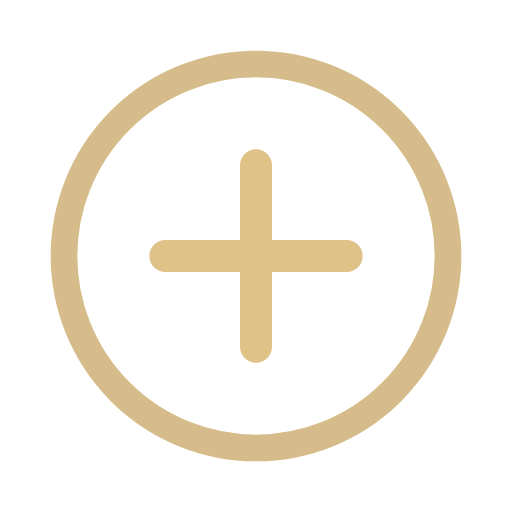
t = 0.00 s
t = 0.10 s: frame unchanged from t = 0.00 s, image omitted
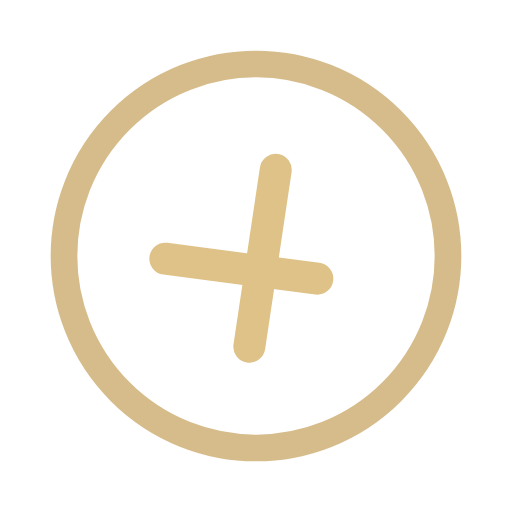
t = 0.20 s
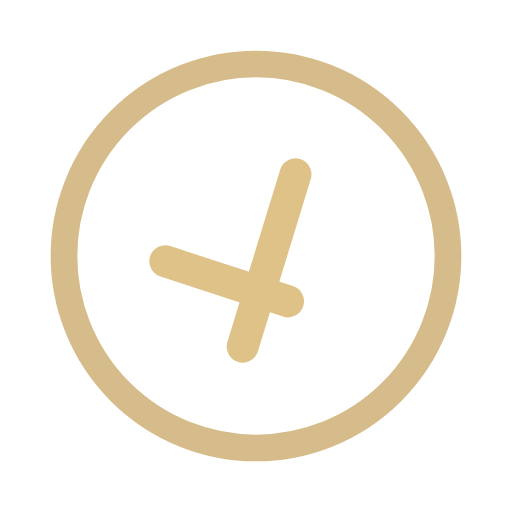
t = 0.30 s
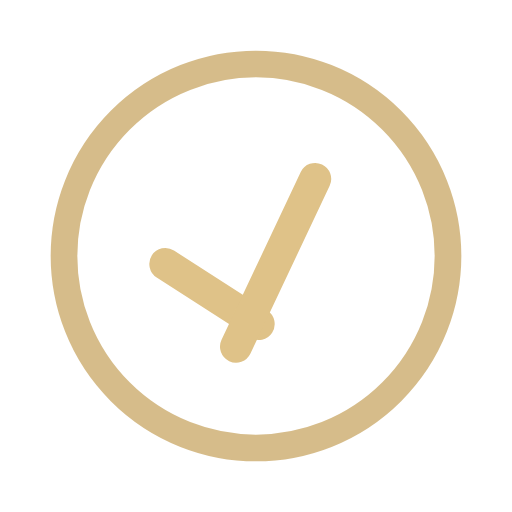
t = 0.40 s
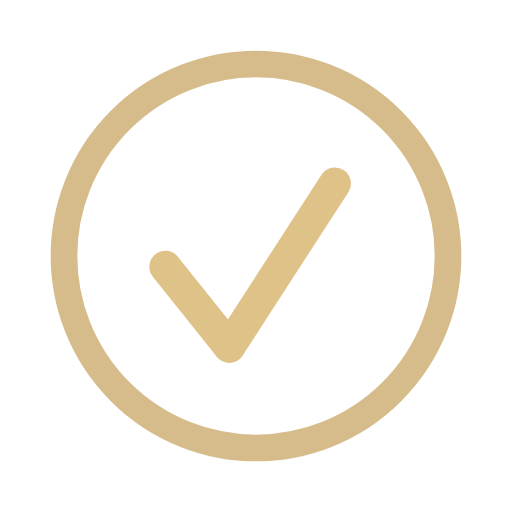
t = 0.50 s

The animated SVG that drew these frames (rendered in a browser with its animation timeline set to each time). Animation: 2 SMIL elements (animate=2); one cycle of 0.50 s.

<svg width="48" height="48" viewBox="0 0 48 48" fill="none" xmlns="http://www.w3.org/2000/svg">
  <g>
    <circle cx="24" cy="24" r="18" stroke="#c5a059" stroke-opacity="0.7" stroke-width="2.5" stroke-linecap="round" stroke-linejoin="round"/>
    <path d="M 15.5 24 L 32.5 24" stroke="#dfc288" stroke-width="3" stroke-linecap="round">
      <animate attributeName="d" 
               values="M 15.5 24 L 32.5 24; M 15.5 25 L 21.5 32.5" 
               begin="0.1s"
               dur="0.4s" 
               fill="freeze" />
    </path>
    
    <path d="M 24 15.5 L 24 32.5" stroke="#dfc288" stroke-width="3" stroke-linecap="round">
      <animate attributeName="d" 
               values="M 24 15.5 L 24 32.5; M 31.4 17.2 L 21.5 32.5" 
               begin="0.1s"
               dur="0.4s" 
               fill="freeze" />
    </path>
  </g>
</svg>
